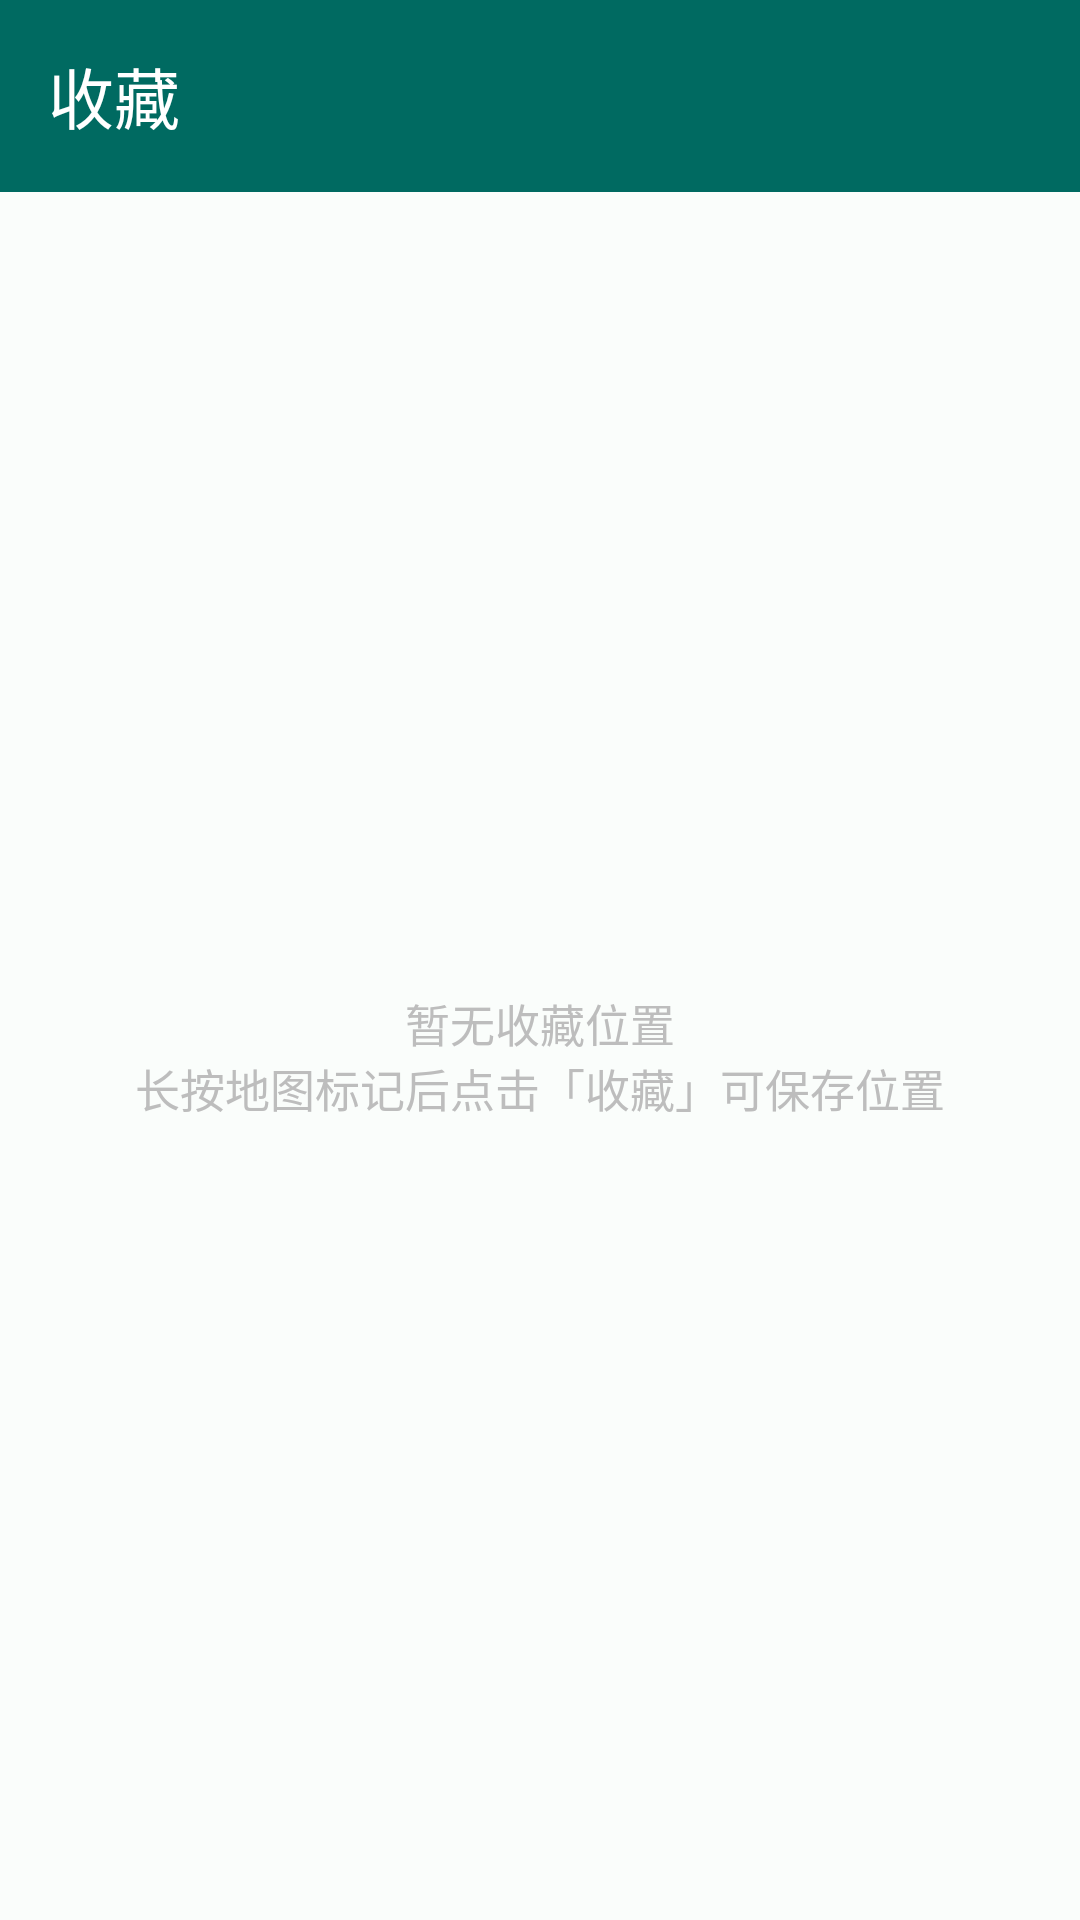

Write the Android layout XML for this screen, with the resource values it uses.
<!-- AndroidManifest.xml: application theme AppTheme -->
<!-- res/layout/fragment_favorites.xml -->
<?xml version="1.0" encoding="utf-8"?>
<LinearLayout xmlns:android="http://schemas.android.com/apk/res/android"
    xmlns:app="http://schemas.android.com/apk/res-auto"
    android:layout_width="match_parent"
    android:layout_height="match_parent"
    android:orientation="vertical">

    <com.google.android.material.appbar.AppBarLayout
        android:layout_width="match_parent"
        android:layout_height="wrap_content"
        android:theme="@style/AppTheme.AppBarOverlay">

        <androidx.appcompat.widget.Toolbar
            android:id="@+id/favorites_toolbar"
            android:layout_width="match_parent"
            android:layout_height="?attr/actionBarSize"
            android:background="?attr/colorPrimary"
            app:title="收藏"
            app:titleTextColor="@android:color/white" />

    </com.google.android.material.appbar.AppBarLayout>

    <FrameLayout
        android:layout_width="match_parent"
        android:layout_height="match_parent">

        <TextView
            android:id="@+id/favorites_empty"
            android:layout_width="wrap_content"
            android:layout_height="wrap_content"
            android:layout_gravity="center"
            android:drawablePadding="12dp"
            android:gravity="center"
            android:text="@string/favorites_empty"
            android:textColor="#BDBDBD"
            android:textSize="15sp"
            app:drawableTopCompat="@drawable/ic_history" />

        <ListView
            android:id="@+id/favorites_list"
            android:layout_width="match_parent"
            android:layout_height="match_parent"
            android:divider="@drawable/divider_list"
            android:dividerHeight="0.5dp"
            android:visibility="gone" />
    </FrameLayout>

</LinearLayout>
<!-- resources referenced by this layout -->
<resources>
  <!-- drawable divider_list (drawable) -->
  <?xml version="1.0" encoding="utf-8"?>
  <shape xmlns:android="http://schemas.android.com/apk/res/android"
      android:shape="rectangle">
      <solid android:color="#1A000000" />
      <size android:height="0.5dp" />
  </shape>
  <string name="favorites_empty">暂无收藏位置\n长按地图标记后点击「收藏」可保存位置</string>
  <style name="AppTheme.AppBarOverlay" parent="ThemeOverlay.Material3.ActionBar" />
  <color name="md_primary">#FF006A61</color>
  <color name="md_on_primary">#FFFFFFFF</color>
  <color name="md_primary_container">#FF73F8E8</color>
  <color name="md_on_primary_container">#FF00201C</color>
  <color name="md_secondary">#FF4A635E</color>
  <color name="md_on_secondary">#FFFFFFFF</color>
  <color name="md_secondary_container">#FFCCE8E1</color>
  <color name="md_on_secondary_container">#FF051F1B</color>
  <color name="md_tertiary">#FF44617A</color>
  <color name="md_on_tertiary">#FFFFFFFF</color>
  <color name="md_tertiary_container">#FFC9E5FF</color>
  <color name="md_on_tertiary_container">#FF001E30</color>
  <color name="md_error">#FFBA1A1A</color>
  <color name="md_on_error">#FFFFFFFF</color>
  <color name="md_error_container">#FFFFDAD6</color>
  <color name="md_on_error_container">#FF410002</color>
  <color name="md_background">#FFFAFDFB</color>
  <color name="md_on_background">#FF191C1B</color>
  <color name="md_surface">#FFFAFDFB</color>
  <color name="md_on_surface">#FF191C1B</color>
  <color name="md_surface_variant">#FFDAE5E1</color>
  <color name="md_on_surface_variant">#FF3E4946</color>
  <color name="md_outline">#FF6E7976</color>
  <color name="md_outline_variant">#FFBEC9C5</color>
  <color name="md_inverse_surface">#FF2E3130</color>
  <color name="md_inverse_on_surface">#FFEFF1EF</color>
  <color name="md_inverse_primary">#FF52DBCB</color>
  <color name="md_surface_container_lowest">#FFFFFFFF</color>
  <color name="md_surface_container_low">#FFF4FBF8</color>
  <color name="md_surface_container">#FFEEF6F2</color>
  <color name="md_surface_container_high">#FFE8F1ED</color>
  <color name="md_surface_container_highest">#FFE2ECE8</color>
  <style name="AppTheme.Button" parent="Widget.Material3.Button">
          <item name="android:textColor">?attr/colorOnPrimary</item>
      </style>
</resources>
